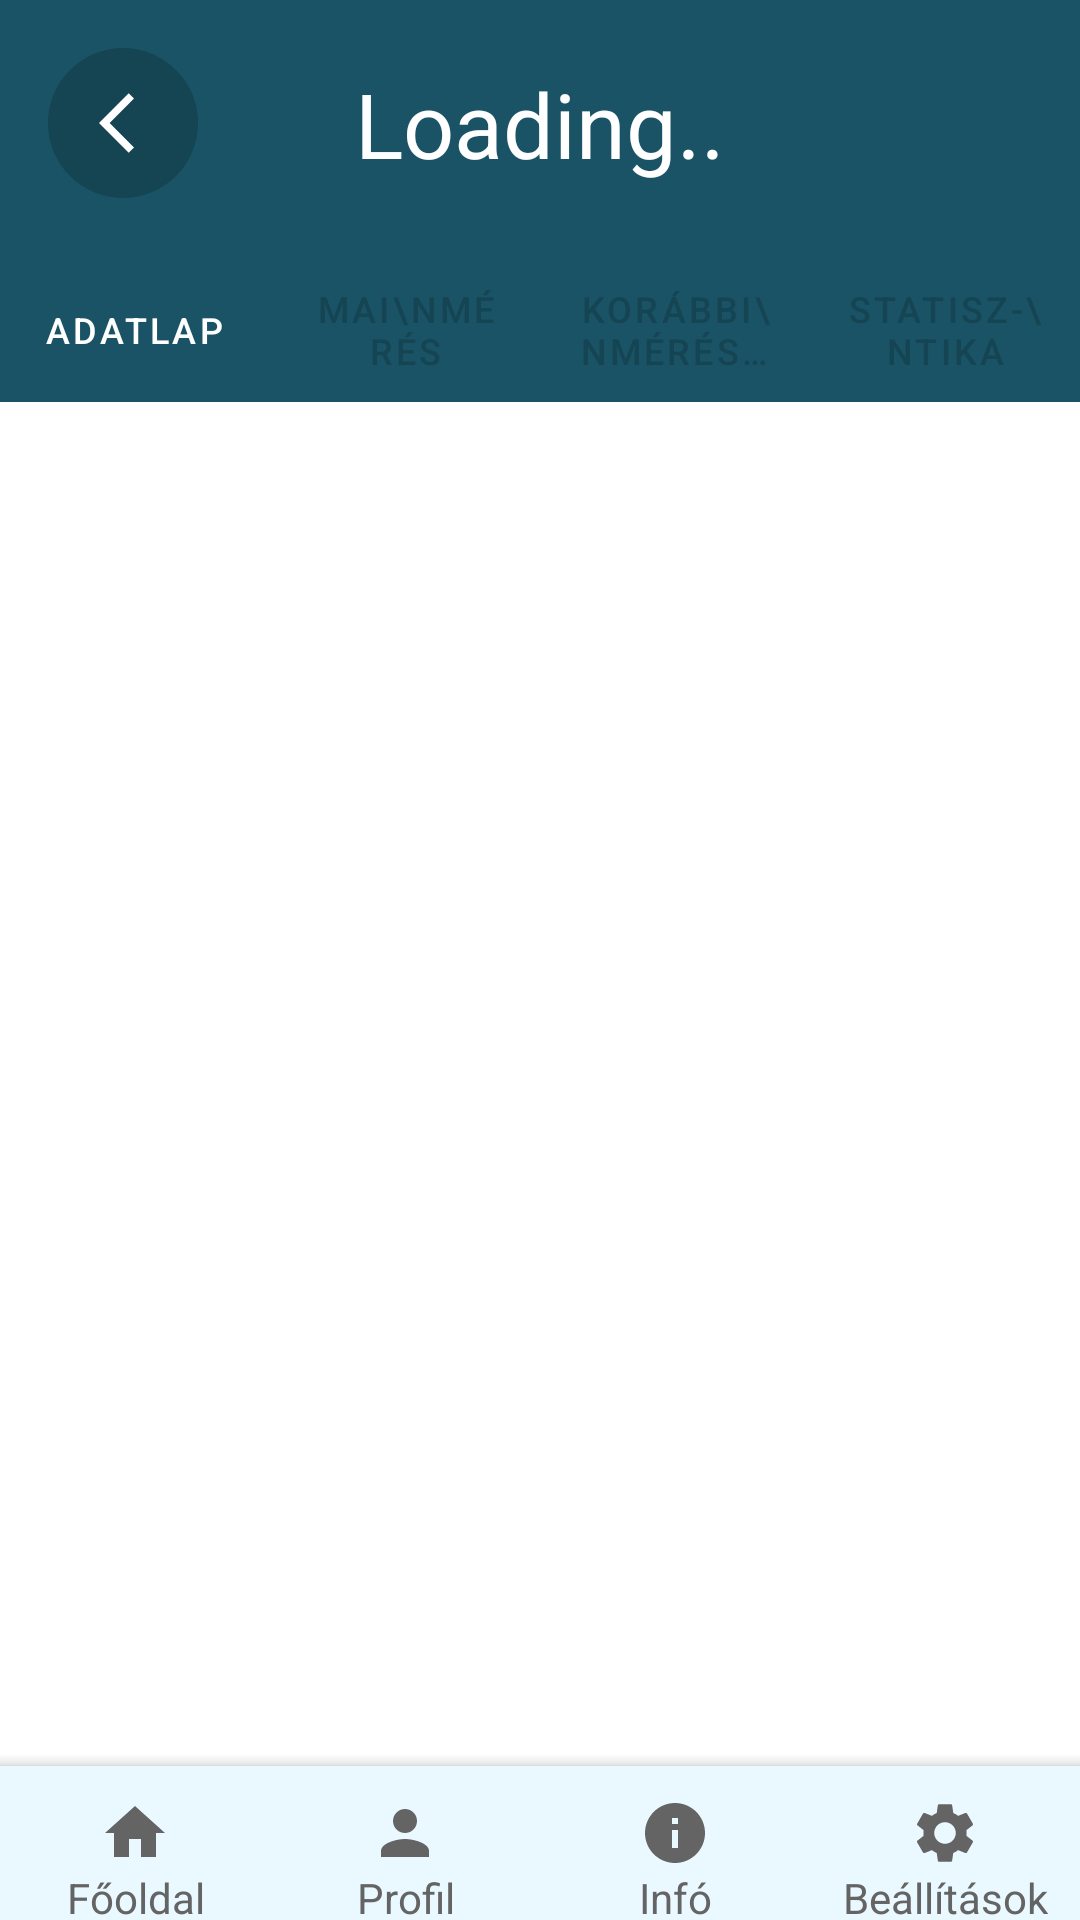

Write the Android layout XML for this screen, with the resource values it uses.
<!-- AndroidManifest.xml: application theme Theme.Sportkardi.DarkBlue -->
<!-- res/layout/activity_cardi_show_athlete_datas.xml -->
<?xml version="1.0" encoding="utf-8"?>
<androidx.constraintlayout.widget.ConstraintLayout
    xmlns:android="http://schemas.android.com/apk/res/android"
    xmlns:app="http://schemas.android.com/apk/res-auto"
    xmlns:tools="http://schemas.android.com/tools"
    android:id="@+id/main"
    android:background="?backgroundColor"
    android:layout_width="match_parent"
    android:layout_height="match_parent"
    tools:context=".Activity.CardiShowAthleteDatasActivity">

    <LinearLayout
        android:id="@+id/linearLayout6"
        android:layout_width="match_parent"
        android:layout_height="wrap_content"
        android:orientation="vertical"
        app:layout_constraintEnd_toEndOf="parent"
        app:layout_constraintStart_toStartOf="parent"
        app:layout_constraintTop_toTopOf="parent">

        <LinearLayout
            android:id="@+id/titleLinearLayout"
            android:layout_width="match_parent"
            android:layout_height="match_parent"
            android:background="?colorPrimary"
            android:orientation="vertical">

            <androidx.constraintlayout.widget.ConstraintLayout
                android:layout_width="match_parent"
                android:layout_height="wrap_content">

                <TextView
                    android:id="@+id/nameTextView"
                    android:layout_width="wrap_content"
                    android:layout_height="wrap_content"
                    android:text="Loading.."
                    android:textColor="?backgroundColor"
                    android:textSize="30sp"
                    app:layout_constraintBottom_toBottomOf="@+id/backConstraintLayout"
                    app:layout_constraintEnd_toEndOf="parent"
                    app:layout_constraintStart_toStartOf="parent"
                    app:layout_constraintTop_toTopOf="@+id/backConstraintLayout" />

                <androidx.constraintlayout.widget.ConstraintLayout
                    android:id="@+id/backConstraintLayout"
                    android:layout_width="50dp"
                    android:layout_height="50dp"
                    android:layout_marginStart="16dp"
                    android:layout_marginTop="16dp"
                    android:background="@drawable/background_oval_btn"
                    app:layout_constraintStart_toStartOf="parent"
                    app:layout_constraintTop_toTopOf="parent">

                    <ImageView
                        android:id="@+id/imageView15"
                        android:layout_width="wrap_content"
                        android:layout_height="wrap_content"
                        android:layout_marginStart="8dp"
                        app:layout_constraintBottom_toBottomOf="parent"
                        app:layout_constraintEnd_toEndOf="parent"
                        app:layout_constraintStart_toStartOf="parent"
                        app:layout_constraintTop_toTopOf="parent"
                        app:srcCompat="@drawable/ic_back" />
                </androidx.constraintlayout.widget.ConstraintLayout>


            </androidx.constraintlayout.widget.ConstraintLayout>

            <com.google.android.material.tabs.TabLayout
                android:id="@+id/tabLayout"
                android:layout_width="match_parent"
                android:layout_height="match_parent"
                android:layout_marginTop="20dp"
                android:background="?colorPrimary"
                app:tabSelectedTextColor="?backgroundColor"
                app:tabTextColor="?colorPrimaryDark">

                <com.google.android.material.tabs.TabItem
                    android:id="@+id/tabItem"
                    android:layout_width="wrap_content"
                    android:layout_height="wrap_content"
                    android:text="Adatlap" />

                <com.google.android.material.tabs.TabItem
                    android:layout_width="wrap_content"
                    android:layout_height="wrap_content"
                    android:text="Mai\nmérés" />

                <com.google.android.material.tabs.TabItem
                    android:layout_width="wrap_content"
                    android:layout_height="wrap_content"
                    android:text="Korábbi\nmérések" />

                <com.google.android.material.tabs.TabItem
                    android:layout_width="wrap_content"
                    android:layout_height="wrap_content"
                    android:text="Statisz-\ntika" />
            </com.google.android.material.tabs.TabLayout>

        </LinearLayout>

    </LinearLayout>

    <androidx.viewpager2.widget.ViewPager2
        android:id="@+id/viewPager"
        android:layout_width="0dp"
        android:layout_height="0dp"
        app:layout_constraintBottom_toTopOf="@+id/coordinatorLayout4"
        app:layout_constraintEnd_toEndOf="parent"
        app:layout_constraintStart_toStartOf="parent"
        app:layout_constraintTop_toBottomOf="@+id/linearLayout6" />

    <androidx.coordinatorlayout.widget.CoordinatorLayout
        android:id="@+id/coordinatorLayout4"
        android:layout_width="match_parent"
        android:layout_height="70dp"
        android:layout_marginBottom="-5dp"
        app:layout_constraintBottom_toBottomOf="parent"
        app:layout_constraintEnd_toEndOf="parent"
        app:layout_constraintStart_toStartOf="parent">

        <com.google.android.material.bottomappbar.BottomAppBar
            android:id="@+id/appBar"
            android:layout_width="match_parent"
            android:layout_height="wrap_content"
            android:layout_gravity="bottom"
            app:backgroundTint="?background"
            app:contentInsetEnd="0dp"
            app:contentInsetStart="0dp">

            <LinearLayout
                android:layout_width="match_parent"
                android:layout_height="wrap_content"
                android:orientation="horizontal">

                <LinearLayout
                    android:id="@+id/homeLinearLayout"
                    android:layout_width="0dp"
                    android:layout_height="wrap_content"
                    android:layout_weight="0.25"
                    android:clickable="true"
                    android:focusable="true"
                    android:orientation="vertical">

                    <ImageView
                        android:id="@+id/imageView10"
                        android:layout_width="24dp"
                        android:layout_height="24dp"
                        android:layout_gravity="center"
                        android:layout_marginTop="8dp"
                        app:srcCompat="@drawable/ic_home" />

                    <TextView
                        android:id="@+id/textView8"
                        android:layout_width="match_parent"
                        android:layout_height="wrap_content"
                        android:text="Főoldal"
                        android:textAlignment="center"
                        android:textColor="@color/ic_default" />
                </LinearLayout>

                <LinearLayout
                    android:id="@+id/profileLinearLayout"
                    android:layout_width="0dp"
                    android:layout_height="wrap_content"
                    android:layout_weight="0.25"
                    android:clickable="true"
                    android:focusable="true"
                    android:orientation="vertical">

                    <ImageView
                        android:id="@+id/imageView11"
                        android:layout_width="24dp"
                        android:layout_height="24dp"
                        android:layout_gravity="center"
                        android:layout_marginTop="8dp"
                        app:srcCompat="@drawable/ic_profile" />

                    <TextView
                        android:id="@+id/textView10"
                        android:layout_width="match_parent"
                        android:layout_height="wrap_content"
                        android:text="Profil"
                        android:textAlignment="center"
                        android:textColor="@color/ic_default" />
                </LinearLayout>

                <LinearLayout
                    android:id="@+id/infoLinearLayout"
                    android:layout_width="0dp"
                    android:layout_height="wrap_content"
                    android:layout_weight="0.25"
                    android:clickable="true"
                    android:focusable="true"
                    android:orientation="vertical">

                    <ImageView
                        android:id="@+id/imageView13"
                        android:layout_width="24dp"
                        android:layout_height="24dp"
                        android:layout_gravity="center"
                        android:layout_marginTop="8dp"
                        app:srcCompat="@drawable/ic_info" />

                    <TextView
                        android:id="@+id/textView12"
                        android:layout_width="match_parent"
                        android:layout_height="wrap_content"
                        android:text="Infó"
                        android:textAlignment="center"
                        android:textColor="@color/ic_default" />
                </LinearLayout>

                <LinearLayout
                    android:id="@+id/settingsLinearLayout"
                    android:layout_width="0dp"
                    android:layout_height="wrap_content"
                    android:layout_weight="0.25"
                    android:clickable="true"
                    android:focusable="true"
                    android:orientation="vertical">

                    <ImageView
                        android:id="@+id/settingsImageView"
                        android:layout_width="24dp"
                        android:layout_height="24dp"
                        android:layout_gravity="center"
                        android:layout_marginTop="8dp"
                        app:srcCompat="@drawable/ic_settings" />

                    <TextView
                        android:id="@+id/settingsTextView"
                        android:layout_width="match_parent"
                        android:layout_height="wrap_content"
                        android:text="Beállítások"
                        android:textAlignment="center"
                        android:textColor="@color/ic_default" />
                </LinearLayout>
            </LinearLayout>
        </com.google.android.material.bottomappbar.BottomAppBar>
    </androidx.coordinatorlayout.widget.CoordinatorLayout>

</androidx.constraintlayout.widget.ConstraintLayout>
<!-- resources referenced by this layout -->
<resources>
  <color name="ic_default">#646464</color>
  <!-- drawable background_oval_btn (drawable) -->
  <?xml version="1.0" encoding="utf-8"?>
  <selector xmlns:android="http://schemas.android.com/apk/res/android">
      <item>
          <shape android:shape="oval">
              <solid android:color="?colorPrimaryDark" />
          </shape>
      </item>
  </selector>
  <!-- drawable ic_back (drawable) -->
  <vector xmlns:android="http://schemas.android.com/apk/res/android"
      android:autoMirrored="true"
      android:height="24dp"
      android:tint="?backgroundColor"
      android:viewportHeight="24"
      android:viewportWidth="24"
      android:width="24dp"
      android:gravity="center_vertical">
  
      <path android:fillColor="@android:color/white" android:pathData="M11.67,3.87L9.9,2.1 0,12l9.9,9.9 1.77,-1.77L3.54,12z"/>
  
  </vector>
  <!-- drawable ic_home (drawable) -->
  <vector xmlns:android="http://schemas.android.com/apk/res/android"
      android:height="24dp"
      android:tint="@color/ic_default"
      android:viewportHeight="24"
      android:viewportWidth="24"
      android:width="24dp">
        
      <path android:fillColor="@android:color/white" android:pathData="M10,20v-6h4v6h5v-8h3L12,3 2,12h3v8z"/>
      
  </vector>
  <!-- drawable ic_info (drawable) -->
  <vector xmlns:android="http://schemas.android.com/apk/res/android"
      android:height="24dp"
      android:tint="@color/ic_default"
      android:viewportHeight="24"
      android:viewportWidth="24"
      android:width="24dp">
        
      <path android:fillColor="@android:color/white" android:pathData="M12,2C6.48,2 2,6.48 2,12s4.48,10 10,10 10,-4.48 10,-10S17.52,2 12,2zM13,17h-2v-6h2v6zM13,9h-2L11,7h2v2z"/>
      
  </vector>
  <!-- drawable ic_profile (drawable) -->
  <vector xmlns:android="http://schemas.android.com/apk/res/android"
      android:height="24dp"
      android:tint="@color/ic_default"
      android:viewportHeight="24"
      android:viewportWidth="24"
      android:width="24dp">
        
      <path android:fillColor="@android:color/white" android:pathData="M12,12c2.21,0 4,-1.79 4,-4s-1.79,-4 -4,-4 -4,1.79 -4,4 1.79,4 4,4zM12,14c-2.67,0 -8,1.34 -8,4v2h16v-2c0,-2.66 -5.33,-4 -8,-4z"/>
      
  </vector>
  <style name="Theme.Sportkardi.DarkBlue" parent="Theme.MaterialComponents.Light.NoActionBar">
          <item name="colorPrimary">@color/wave_dark_blue</item>
          <item name="colorPrimaryDark">@color/button_dark_blue</item>
          <item name="background">@color/appbar_dark_blue</item>
          <item name="colorAccent">@color/profile_dark_blue</item>
          <item name="colorOnSecondary">@color/ic_active</item>
          <item name="backgroundColor">@color/background_light</item>
          <item name="colorOnPrimaryContainer">@color/profile_dark_blue</item>
          <item name="colorOnPrimaryFixedVariant">@color/appbar_dark_blue</item>
          <item name="colorOnSecondaryContainer">@color/background_light</item>
          <item name="colorOnSurface">@color/input_color</item>
          <item name="colorControlNormal">@color/previous_appointment_light</item>
          <item name="android:textColor">@color/black</item>
          <item name="android:windowBackground">@color/background_light</item>
          <item name="android:windowAnimationStyle">@null</item>
      </style>
  <color name="wave_dark_blue">#1a5366</color>
  <color name="button_dark_blue">#154453</color>
  <color name="appbar_dark_blue">#e9f9ff</color>
  <color name="profile_dark_blue">#4699b4</color>
  <color name="ic_active">#479ab5</color>
  <color name="background_light">#ffffff</color>
  <color name="input_color">#525252</color>
  <color name="previous_appointment_light">#ebebeb</color>
  <color name="black">#FF000000</color>
</resources>
